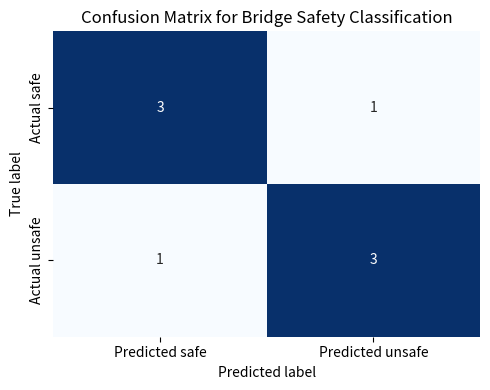
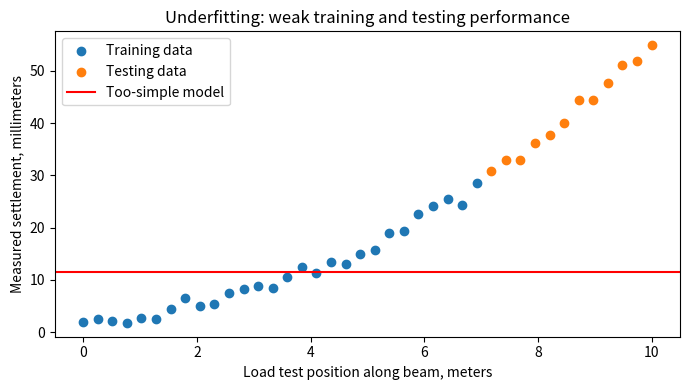
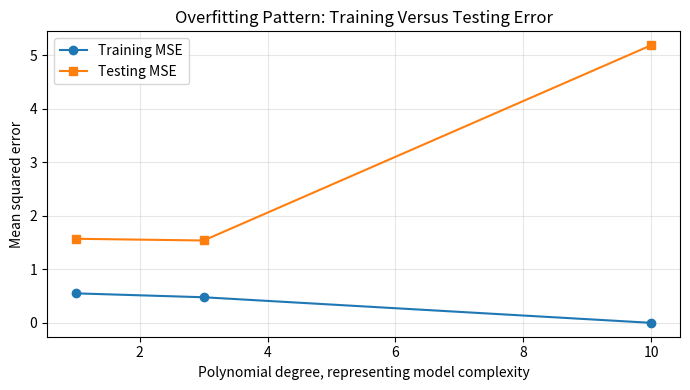
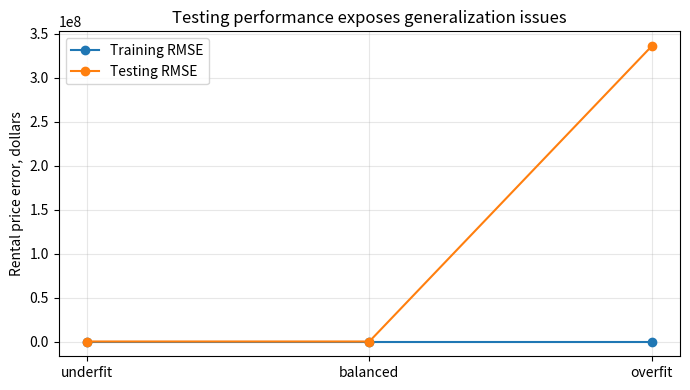

Reproduce these figures in Python, in order.
#@title Python Code - Regression Residuals

# Residuals compare actual and predicted values.
# Direction shows overprediction or underprediction clearly.
# Small examples help engineers inspect errors.

# Store actual bridge deflections in millimeters.
actual_mm = [12.0, 18.5, 25.0, 31.5, 40.0]

# Store predicted bridge deflections in millimeters.
predicted_mm = [11.0, 20.0, 23.5, 35.0, 38.0]

# Validate both lists before calculating residuals.
if len(actual_mm) != len(predicted_mm):
    raise ValueError("Actual and predicted lists must match.")

# Calculate residuals as actual minus predicted.
residuals_mm = []
for actual, predicted in zip(actual_mm, predicted_mm):
    residuals_mm.append(actual - predicted)

# Label each residual direction for interpretation.
directions = []
for residual in residuals_mm:
    if residual > 0:
        directions.append("underpredicted")
    elif residual < 0:
        directions.append("overpredicted")
    else:
        directions.append("exact")

# Print a compact residual table.
print("Case | Actual | Predicted | Residual | Direction")
for index, values in enumerate(zip(actual_mm, predicted_mm, residuals_mm, directions), 1):
    actual, predicted, residual, direction = values
    print(f"{index} | {actual:.1f} | {predicted:.1f} | {residual:+.1f} | {direction}")

# Summarize average signed residual.
mean_residual = sum(residuals_mm) / len(residuals_mm)
print(f"Mean residual: {mean_residual:+.2f} mm")



#@title Python Code - Mean Squared Error

# Manual metrics reveal model error.
# Squared residuals penalize large mistakes.
# Small civil examples support interpretation.

# Define observed concrete strengths.
actual_mpa = [28, 32, 35, 40, 45]

# Define predicted concrete strengths.
predicted_mpa = [30, 31, 37, 38, 44]

# Validate matching list lengths.
if len(actual_mpa) != len(predicted_mpa):
    raise ValueError("Lists must have matching lengths")

# Validate at least one observation.
if len(actual_mpa) == 0:
    raise ValueError("At least one observation is required")

# Compute residuals manually.
residuals = []
for actual, predicted in zip(actual_mpa, predicted_mpa):
    residuals.append(actual - predicted)

# Square each residual manually.
squared_errors = []
for residual in residuals:
    squared_errors.append(residual ** 2)

# Average squared errors manually.
mse_value = sum(squared_errors) / len(squared_errors)

# Show compact teaching results.
print("Actual strengths MPa:", actual_mpa)
print("Predicted strengths MPa:", predicted_mpa)
print("Residuals MPa:", residuals)
print("Squared errors:", squared_errors)
print("Manual MSE:", round(mse_value, 2), "MPa squared")
print("Lower MSE means closer regression predictions.")



#@title Python Code - Error Calculation

# Manual errors reveal regression model quality.
# Squared errors prevent cancellation between residuals.
# Mean squared error summarizes prediction mistakes.

# Store actual concrete strengths in megapascals.
actual_strengths = [28.0, 32.5, 35.0, 40.0, 45.5]

# Store predicted strengths from a simple model.
predicted_strengths = [30.0, 31.0, 36.5, 38.0, 48.0]

# Validate matching list lengths before calculation.
if len(actual_strengths) != len(predicted_strengths):
    raise ValueError("Actual and predicted lists must match.")

# Validate that at least one prediction exists.
if len(actual_strengths) == 0:
    raise ValueError("At least one prediction is required.")

# Calculate residuals for each paired observation.
errors = []
for actual, predicted in zip(actual_strengths, predicted_strengths):
    errors.append(predicted - actual)

# Square each residual to remove direction.
squared_errors = []
for error in errors:
    squared_errors.append(error ** 2)

# Average squared errors manually for MSE.
total_squared_error = sum(squared_errors)
number_of_predictions = len(squared_errors)
mean_squared_error = total_squared_error / number_of_predictions

# Print a compact teaching summary.
print("Actual strengths:", actual_strengths)
print("Predicted strengths:", predicted_strengths)
print("Residual errors:", errors)
print("Squared errors:", squared_errors)
print("Manual MSE:", round(mean_squared_error, 2))
print("Lower MSE means predictions are closer overall.")



#@title Python Code - Confusion Matrix

# This script builds classification metrics manually.
# Confusion matrices reveal different prediction errors.
# Civil inspection labels make metrics concrete.

# Import small plotting and table libraries.
import pandas as pd
import seaborn as sns
import matplotlib.pyplot as plt

# Store true bridge inspection outcomes.
actual_labels = [
    "unsafe", "safe", "unsafe", "safe",
    "safe", "unsafe", "safe", "unsafe"
]

# Store model predictions for each inspection.
predicted_labels = [
    "unsafe", "safe", "safe", "safe",
    "unsafe", "unsafe", "safe", "unsafe"
]

# Validate matching list lengths before counting.
assert len(actual_labels) == len(predicted_labels)

# Define positive and negative class names.
positive_class = "unsafe"
negative_class = "safe"

# Count each confusion matrix category manually.
tp = sum(a == positive_class and p == positive_class for a, p in zip(actual_labels, predicted_labels))
tn = sum(a == negative_class and p == negative_class for a, p in zip(actual_labels, predicted_labels))
fp = sum(a == negative_class and p == positive_class for a, p in zip(actual_labels, predicted_labels))
fn = sum(a == positive_class and p == negative_class for a, p in zip(actual_labels, predicted_labels))

# Compute common classification metrics safely.
total = tp + tn + fp + fn
accuracy = (tp + tn) / total if total else 0
precision = tp / (tp + fp) if (tp + fp) else 0
recall = tp / (tp + fn) if (tp + fn) else 0

# Compute F1 score from precision and recall.
f1_score = 2 * precision * recall / (precision + recall) if (precision + recall) else 0

# Print compact metric results for learners.
print(f"TP={tp}, TN={tn}, FP={fp}, FN={fn}")
print(f"Accuracy:  {accuracy:.2f}")
print(f"Precision: {precision:.2f}")
print(f"Recall:    {recall:.2f}")
print(f"F1 score:  {f1_score:.2f}")

# Build a labeled confusion matrix table.
matrix = pd.DataFrame(
    [[tn, fp], [fn, tp]],
    index=["Actual safe", "Actual unsafe"],
    columns=["Predicted safe", "Predicted unsafe"]
)

# Plot exactly one heatmap for visibility.
plt.figure(figsize=(5, 4))
sns.heatmap(matrix, annot=True, fmt="d", cmap="Blues", cbar=False)
plt.title("Confusion Matrix for Bridge Safety Classification")
plt.ylabel("True label")
plt.xlabel("Predicted label")
plt.tight_layout()
plt.show()



#@title Python Code - Precision

# Precision measures reliability of positive predictions.
# False positives reduce precision in classification.
# This example uses bridge inspection labels.

# Define actual bridge defect labels.
actual_labels = [1, 0, 1, 0, 1, 0, 0, 1]

# Define predicted bridge defect labels.
predicted_labels = [1, 1, 1, 0, 0, 0, 1, 1]

# Validate both lists before comparing.
assert len(actual_labels) == len(predicted_labels)

# Count true positive predictions manually.
true_positive = sum(
    1 for actual, predicted in zip(actual_labels, predicted_labels)
    if actual == 1 and predicted == 1
)

# Count false positive predictions manually.
false_positive = sum(
    1 for actual, predicted in zip(actual_labels, predicted_labels)
    if actual == 0 and predicted == 1
)

# Compute precision with safe division.
positive_predictions = true_positive + false_positive
precision = true_positive / positive_predictions if positive_predictions else 0

# Print compact teaching results.
print(f"True positives: {true_positive}")
print(f"False positives: {false_positive}")
print(f"Positive predictions: {positive_predictions}")
print(f"Precision: {precision:.2f}")
print("Interpretation: predicted defects were correct this often.")



#@title Python Code - F1 Score

# This example computes classification F1 score.
# Precision and recall are balanced together.
# No machine learning library is needed.

# Store actual bridge inspection labels.
actual_labels = [1, 0, 1, 1, 0, 0, 1, 0]

# Store predicted bridge inspection labels.
predicted_labels = [1, 0, 0, 1, 0, 1, 1, 0]

# Check both lists have matching lengths.
assert len(actual_labels) == len(predicted_labels), "Label counts must match"

# Count true positives for damaged bridges.
true_positive = sum(1 for a, p in zip(actual_labels, predicted_labels) if a == 1 and p == 1)

# Count false positives for damaged bridges.
false_positive = sum(1 for a, p in zip(actual_labels, predicted_labels) if a == 0 and p == 1)

# Count false negatives for damaged bridges.
false_negative = sum(1 for a, p in zip(actual_labels, predicted_labels) if a == 1 and p == 0)

# Count true negatives for undamaged bridges.
true_negative = sum(1 for a, p in zip(actual_labels, predicted_labels) if a == 0 and p == 0)

# Compute precision with safe division.
precision = true_positive / (true_positive + false_positive) if (true_positive + false_positive) else 0

# Compute recall with safe division.
recall = true_positive / (true_positive + false_negative) if (true_positive + false_negative) else 0

# Compute F1 score with safe division.
f1_score = 2 * precision * recall / (precision + recall) if (precision + recall) else 0

# Print the compact confusion matrix.
print("Confusion matrix: TP={}, FP={}, FN={}, TN={}".format(true_positive, false_positive, false_negative, true_negative))

# Print precision and recall values.
print("Precision = {:.2f}, Recall = {:.2f}".format(precision, recall))

# Print the final F1 score.
print("F1 score = {:.2f}".format(f1_score))



#@title Python Code - Underfitting Patterns

# This script demonstrates underfitting patterns.
# Both train and test errors stay high.
# A simple model misses curved behavior.

import numpy as np
import matplotlib.pyplot as plt

# Create deterministic civil engineering style data.
rng = np.random.default_rng(7)
x = np.linspace(0, 10, 40)

# True settlement curve is nonlinear.
noise = rng.normal(0, 1.2, x.size)
y = 2.0 + 0.8 * x + 0.45 * x**2 + noise

# Split data into training and testing sets.
train_mask = x <= 7.0
test_mask = x > 7.0

# Validate the split before fitting.
assert train_mask.sum() > 5
assert test_mask.sum() > 5

# Fit an overly simple constant model.
constant_prediction = float(np.mean(y[train_mask]))
train_pred = np.full(train_mask.sum(), constant_prediction)

test_pred = np.full(test_mask.sum(), constant_prediction)
train_true = y[train_mask]
test_true = y[test_mask]

# Compute mean squared errors manually.
train_mse = np.mean((train_true - train_pred) ** 2)
test_mse = np.mean((test_true - test_pred) ** 2)

# Compare errors and their gap.
error_gap = abs(test_mse - train_mse)
print(f"Training MSE: {train_mse:.2f}")
print(f"Testing MSE:  {test_mse:.2f}")
print(f"Error gap:    {error_gap:.2f}")
print("Pattern: both errors are high, so underfitting is likely.")

# Plot data and the underfit prediction.
plt.figure(figsize=(7, 4))
plt.scatter(x[train_mask], train_true, label="Training data")
plt.scatter(x[test_mask], test_true, label="Testing data")

# Draw the constant prediction line.
plt.axhline(constant_prediction, color="red", label="Too-simple model")
plt.xlabel("Load test position along beam, meters")
plt.ylabel("Measured settlement, millimeters")

# Add a clear teaching title.
plt.title("Underfitting: weak training and testing performance")
plt.legend()
plt.tight_layout()
plt.show()



#@title Python Code - Overfitting Patterns

# Compare training and testing errors.
# Overfitting shows a widening performance gap.
# This example uses simple polynomial fitting.

import numpy as np
import matplotlib.pyplot as plt

# Create repeatable synthetic civil engineering data.
rng = np.random.default_rng(7)

# Use traffic volume and bridge vibration response.
x_train = np.linspace(0, 10, 12)
y_train = 2.0 + 0.7 * x_train + rng.normal(0, 1.2, 12)

# Create unseen testing points from the same process.
x_test = np.linspace(0.5, 9.5, 12)
y_test = 2.0 + 0.7 * x_test + rng.normal(0, 1.2, 12)

# Validate matching input and output lengths.
assert x_train.size == y_train.size
assert x_test.size == y_test.size

# Define model complexities to compare.
degrees = [1, 3, 10]
train_mse_values = []
test_mse_values = []

# Fit each polynomial and measure errors.
for degree in degrees:
    coefficients = np.polyfit(x_train, y_train, degree)
    model = np.poly1d(coefficients)

    train_predictions = model(x_train)
    test_predictions = model(x_test)

    train_mse = np.mean((y_train - train_predictions) ** 2)
    test_mse = np.mean((y_test - test_predictions) ** 2)

    train_mse_values.append(train_mse)
    test_mse_values.append(test_mse)

# Print a compact comparison table.
print("Degree | Train MSE | Test MSE")
for degree, train_mse, test_mse in zip(degrees, train_mse_values, test_mse_values):
    print(f"{degree:6d} | {train_mse:9.2f} | {test_mse:8.2f}")

# Explain the overfitting pattern briefly.
print("Overfitting pattern: low training error but higher testing error.")

# Plot training and testing error patterns.
plt.figure(figsize=(7, 4))
plt.plot(degrees, train_mse_values, marker="o", label="Training MSE")
plt.plot(degrees, test_mse_values, marker="s", label="Testing MSE")

# Label the plot for interpretation.
plt.xlabel("Polynomial degree, representing model complexity")
plt.ylabel("Mean squared error")
plt.title("Overfitting Pattern: Training Versus Testing Error")
plt.legend()

# Display the single teaching plot.
plt.grid(True, alpha=0.3)
plt.tight_layout()
plt.show()



#@title Python Code - Testing Performance

# Testing performance reveals model generalization.
# Train results alone can mislead.
# Compare gaps to diagnose fitting.

import numpy as np
import matplotlib.pyplot as plt

# Create a tiny civil engineering dataset.
np.random.seed(7)
area_sqft = np.linspace(500, 2500, 24)

# Add realistic rental price noise.
noise = np.random.normal(0, 120, area_sqft.size)
rent_usd = 900 + 1.15 * area_sqft + noise

# Split earlier listings for training.
train_x = area_sqft[:16]
train_y = rent_usd[:16]

# Keep later listings for testing.
test_x = area_sqft[16:]
test_y = rent_usd[16:]

# Validate matching training and testing sizes.
assert train_x.size == train_y.size
assert test_x.size == test_y.size

# Fit simple and flexible polynomial models.
degrees = [1, 3, 12]
labels = ["underfit", "balanced", "overfit"]

# Store errors for comparison.
train_rmse_values = []
test_rmse_values = []

# Define a small RMSE helper.
def rmse(actual_values, predicted_values):
    squared_errors = (actual_values - predicted_values) ** 2
    return float(np.sqrt(np.mean(squared_errors)))

# Evaluate each model complexity level.
for degree in degrees:
    coefficients = np.polyfit(train_x, train_y, degree)
    model = np.poly1d(coefficients)

    train_predictions = model(train_x)
    test_predictions = model(test_x)

    train_rmse_values.append(rmse(train_y, train_predictions))
    test_rmse_values.append(rmse(test_y, test_predictions))

# Print a compact diagnostic table.
print("Model complexity | Train RMSE | Test RMSE | Pattern")
for label, train_error, test_error in zip(labels, train_rmse_values, test_rmse_values):
    print(f"{label:16s} | {train_error:10.1f} | {test_error:9.1f}")

# Plot training and testing performance together.
plt.figure(figsize=(7, 4))
plt.plot(labels, train_rmse_values, marker="o", label="Training RMSE")
plt.plot(labels, test_rmse_values, marker="o", label="Testing RMSE")

# Lower RMSE means better prediction performance.
plt.ylabel("Rental price error, dollars")
plt.title("Testing performance exposes generalization issues")
plt.legend()

# Display the single teaching plot.
plt.grid(True, alpha=0.3)
plt.tight_layout()
plt.show()
